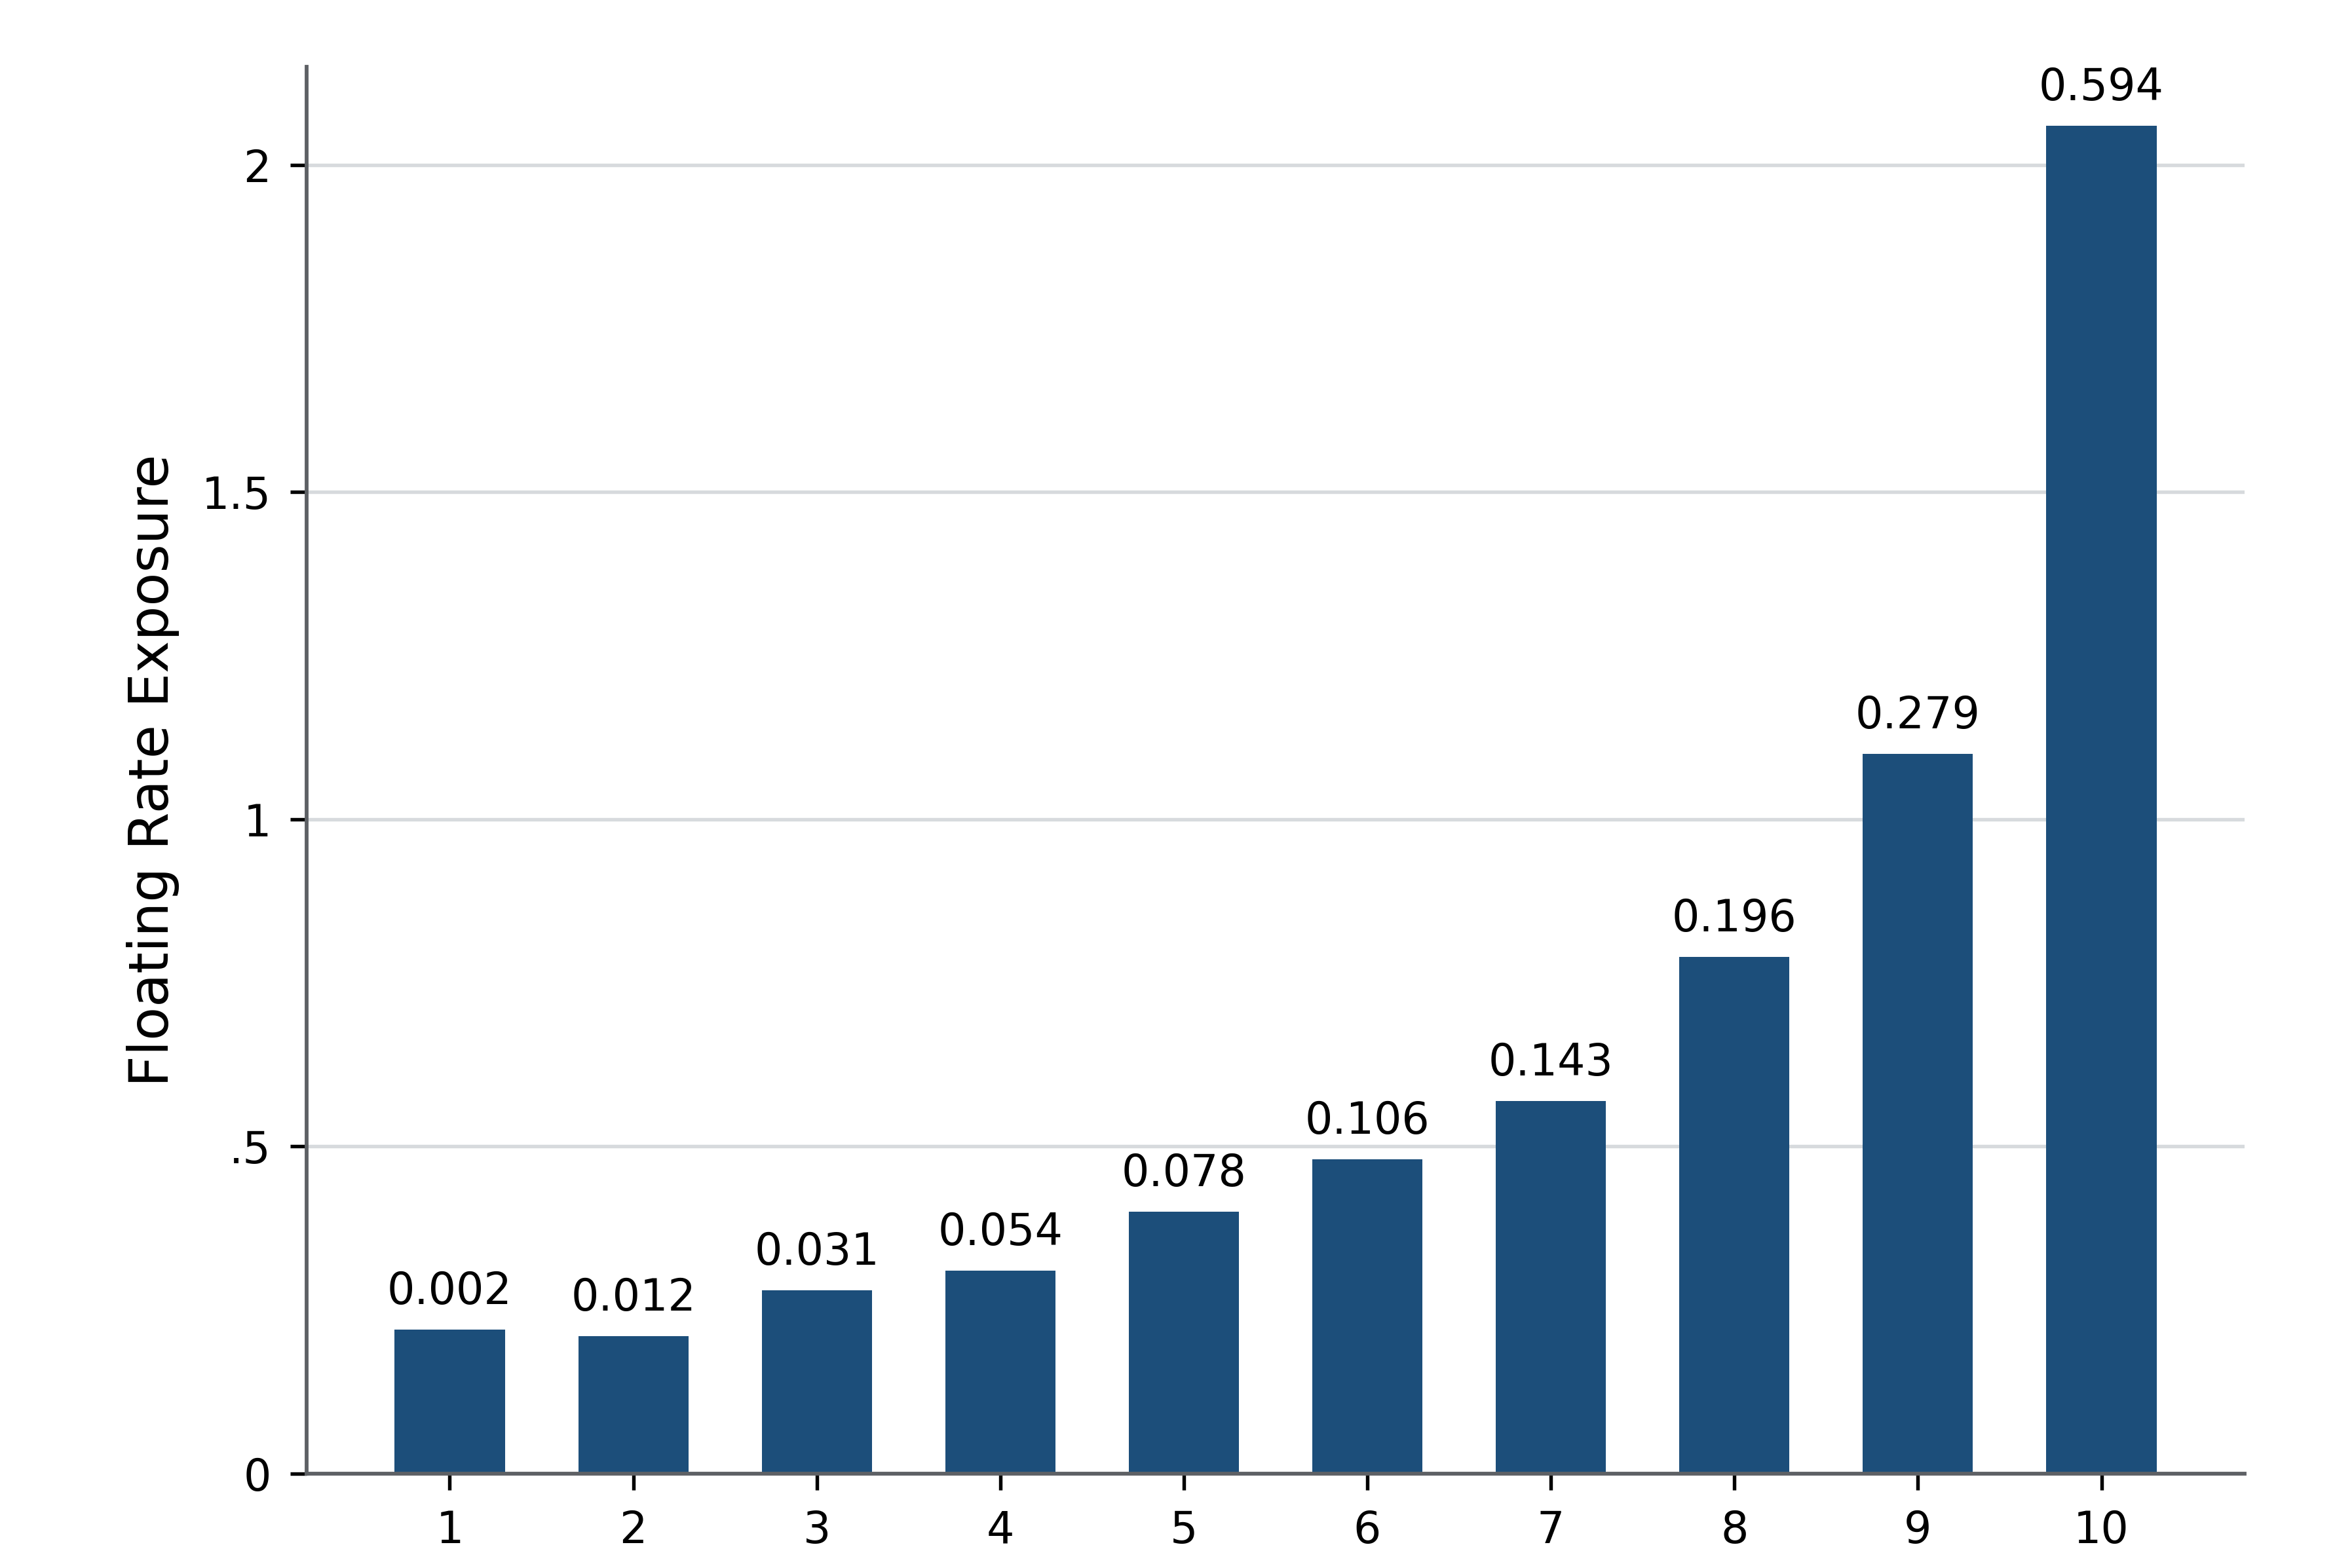

Generate this figure with Python:
"""Render ordered vertical bars with independent text labels above each bar."""
from __future__ import annotations
import argparse, sys
from pathlib import Path
import pandas as pd
PROJECT_ROOT=Path(__file__).resolve().parents[3]; sys.path.insert(0,str(PROJECT_ROOT))
from chartlib.asset_runtime import read_frame, require_columns, require_finite, save_outputs, style_axis
from matplotlib.figure import Figure

def load_data(source):
    d=read_frame(source); cols=("category","order","value","label"); require_columns(d,cols); d=d.loc[:,cols].copy(); require_finite(d,("order","value"))
    if d.category.duplicated().any() or d.order.duplicated().any(): raise ValueError("Category and order keys must be unique.")
    if (d.value<0).any() or len(d)<6: raise ValueError("Bars require a zero baseline and at least six categories.")
    return d.sort_values("order")

def render(data):
    d=load_data(data); fig=Figure(figsize=(5.94,3.99),facecolor="white"); ax=fig.add_axes((78/594,24/399,493/594,358/399)); style_axis(ax,grid=True)
    bars=ax.bar(range(len(d)),d.value,width=.60,color="#1C4E7A",zorder=2)
    ax.bar_label(bars,labels=d.label,padding=3,fontsize=8)
    ax.set_ylim(0,2.15); ax.set_yticks([0,.5,1,1.5,2],labels=["0",".5","1","1.5","2"]); ax.set_xticks(range(len(d)),d.category.astype(str)); ax.set_ylabel("Floating Rate Exposure",fontsize=10)
    return fig

def main():
    p=argparse.ArgumentParser(description=__doc__); here=Path(__file__).resolve().parent; p.add_argument("--data",type=Path,default=here/"monotonic-vbar-value-labels.fixture.csv"); p.add_argument("--output-dir",type=Path,default=here); p.add_argument("--qa-preview",type=Path); a=p.parse_args(); print(save_outputs(render(a.data),a.output_dir,"monotonic-vbar-value-labels",qa_preview=a.qa_preview))
if __name__=="__main__": main()
